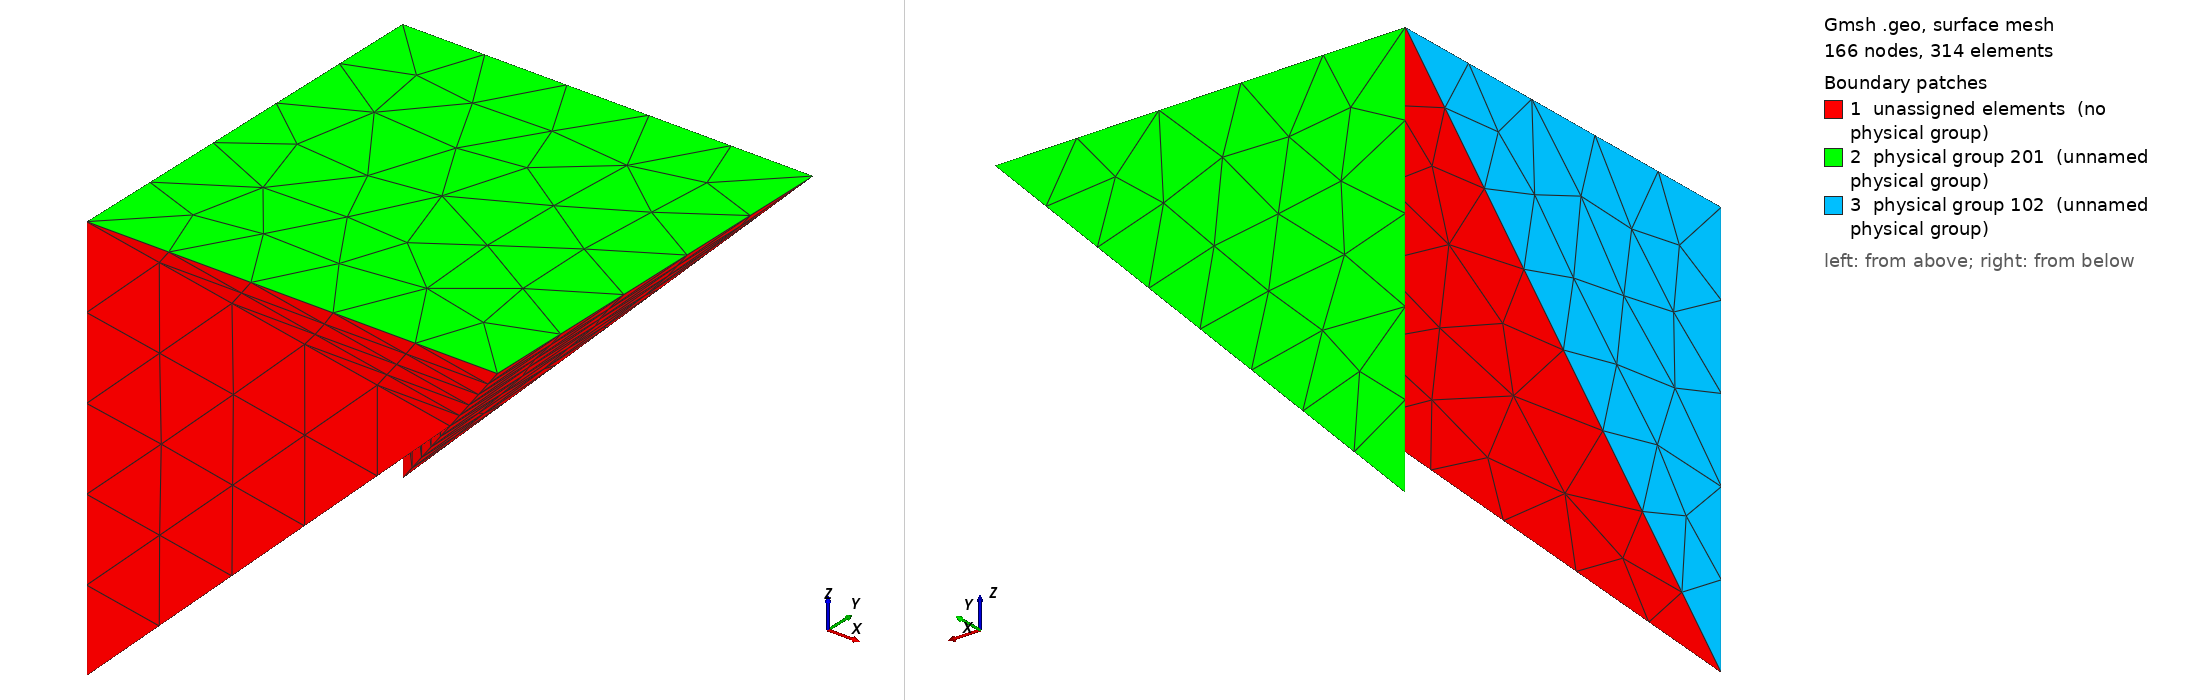

Gmsh geometry script, surface-meshed: 166 nodes, 314 surface elements. Boundary patches (legend numbers): 1 unassigned elements (no physical group), 2 physical group 201 (unnamed physical group), 3 physical group 102 (unnamed physical group). Left view from above one corner, right view from below the opposite corner. Legend entries are the model's physical surfaces; 'unassigned elements' are surfaces in no physical group. The drawing asked Gmsh for element sizes between 1% and 20% of the model's largest extent; the script's own settings can give other sizes.

=== mesh_test_3.geo (drawn) ===
cl__1 = 10;
Point(1) = {0.5, 0.5, 0.5, 20};
Point(2) = {0, 0, 0, 20};
Point(3) = {0, 0, 1, 20};
Point(4) = {1, 1, 1, 20};
Point(5) = {1, 0, 1, 20};
Point(9) = {0, 1, 0, 20};
Point(10) = {0, 1, 1, 20};
Line(1) = {10, 4};
Line(2) = {4, 5};
Line(3) = {5, 3};
Line(4) = {3, 10};
Line(5) = {1, 10};
Line(6) = {1, 3};
Line(7) = {1, 4};
Line(9) = {1, 5};
Line(10) = {10, 2};
Line(11) = {2, 3};
Line(12) = {1, 2};
Line(13) = {10, 9};
Line(14) = {9, 4};
Line(15) = {1, 9};
Line Loop(17) = {15, -13, -5};
Plane Surface(17) = {17};
Line Loop(19) = {12, -10, -5};
Plane Surface(19) = {19};
Line Loop(22) = {1, 2, 3, 4};
Plane Surface(22) = {22};
Line Loop(24) = {2, -9, 7};
Plane Surface(24) = {24};
Line Loop(26) = {7, -14, -15};
Plane Surface(26) = {26};
Line Loop(28) = {13, 14, -1};
Plane Surface(28) = {28};
Line Loop(30) = {11, 4, 10};
Plane Surface(30) = {30};
Line Loop(32) = {6, -3, -9};
Plane Surface(32) = {32};
Line Loop(33) = {12, 11, -6};
Plane Surface(33) = {33};
Surface Loop(35) = {17, 19, 22, 24, 26, 28, 30, 32, 33};
Volume(35) = {35};
Physical Surface(102) = {30};
Physical Surface(201) = {22, 28};
Physical Volume(26) = {35};
Line(202) = {4, 3};
